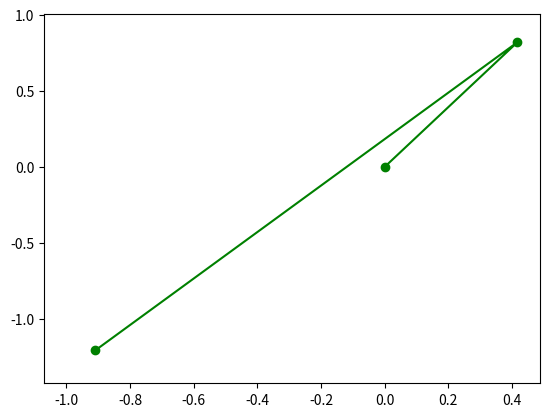

The script that saved this image:
import numpy as np
from scipy.integrate import odeint
import matplotlib.pyplot as plt
from matplotlib.animation import ArtistAnimation

#
#L = Function ('L')
#f = Function ('f')
#vf = Function ('vf')
#
#t = Symbol('t')
#
#R = Symbol('R')
#w = Symbol('w')
#l = Symbol ('l')
#m = Symbol('m')
#g = 10
#
#L =((((m * (l**2)) / 2) * vf(t)**2 + m * R * l *( w**2) * cos(f(t)) - w * t ) +
#                 m * g * l * cos(f(t)))
#                 
#print (diff(L, f(t))) 
#
#print() 
#
#print (diff(diff(L, vf(t)), t))

N = 200
t = np.linspace (0, 4.3, N)

def move_func (s, t):
    f, v_f = s
    
    dfdt = v_f
    dv_dfdt = (-R*l*m*w**2*np.sin(f) - 10*l*m*np.sin(f))/(l**2*m)
    
    return dfdt, dv_dfdt

f0 = np.pi / 180 * 90
v_f0 = 5
s0 = f0, v_f0

g = 10
R = 1
l = 0.5
w = 0.1
m = 1
sol = odeint(move_func, s0, t)

x1 = R * np.sin(w * t[:]) 
y1 = -R * np.cos(w * t[:])

x2 = x1 + l * np.sin(sol[:, 0])
y2 = y1 + l * np.cos(sol[:, 0])

fig = plt.figure()
bodys = []


for i in range (0, len(t), 1):
    thisx = [0, x1[i], y1[i]]
    thisy = [0, x2[i], y2[i]]
       
    body_line, = plt.plot(thisx, thisy, '-o', color = 'g')
    bodys.append([body_line])
    
ani = ArtistAnimation(fig, bodys, interval=50)

ani.save('lagr.gif')    
    
    
    
    
    
    
    
    
    
    
    


               
